Run: headless pygame with SDL's dummy video driver; simulated clock (each Clock.tick advances the game by its frame time, no real sleeping); random seed 0; keys injected as events and as key.get_pressed() state; no mouse input.
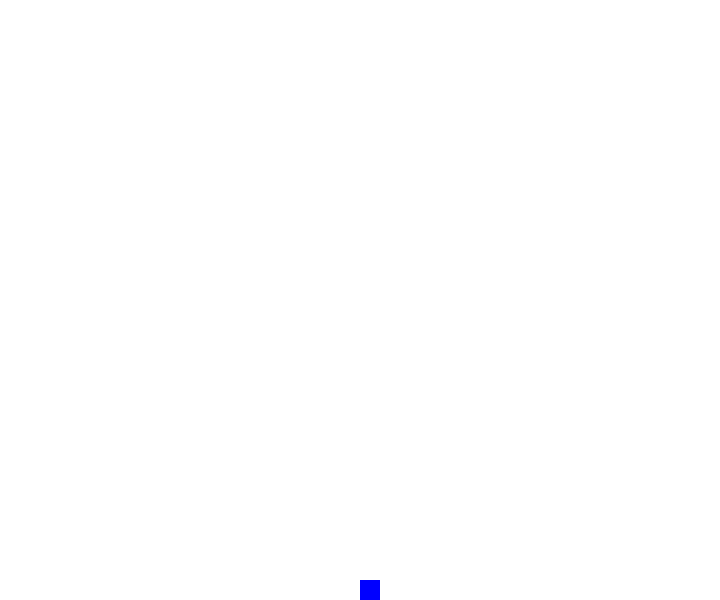
Frame 1 of 4 · flips 1–60 · no input
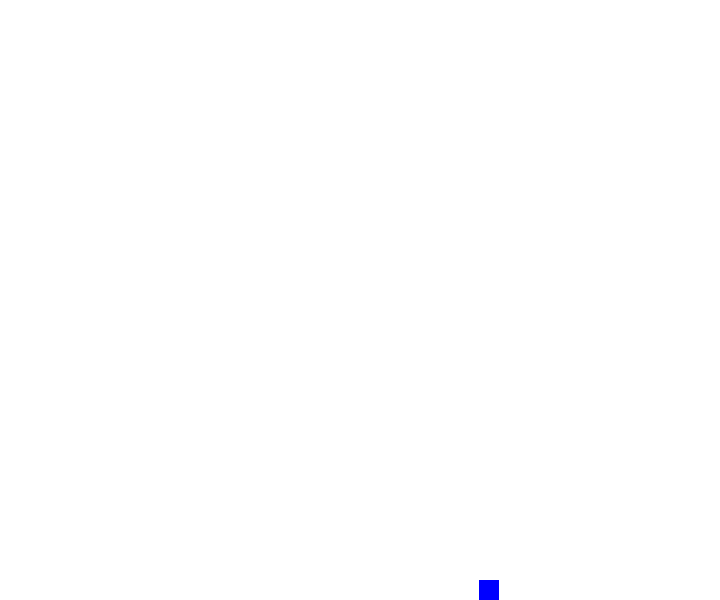
Frame 2 of 4 · flips 61–180 · tapped SPACE, RETURN · held RIGHT (→), D
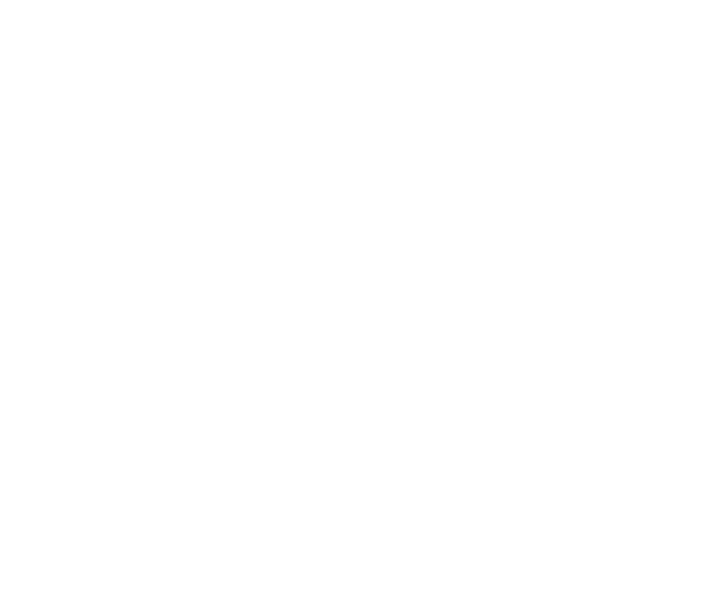
Frame 3 of 4 · flips 181–300 · held DOWN (↓), S
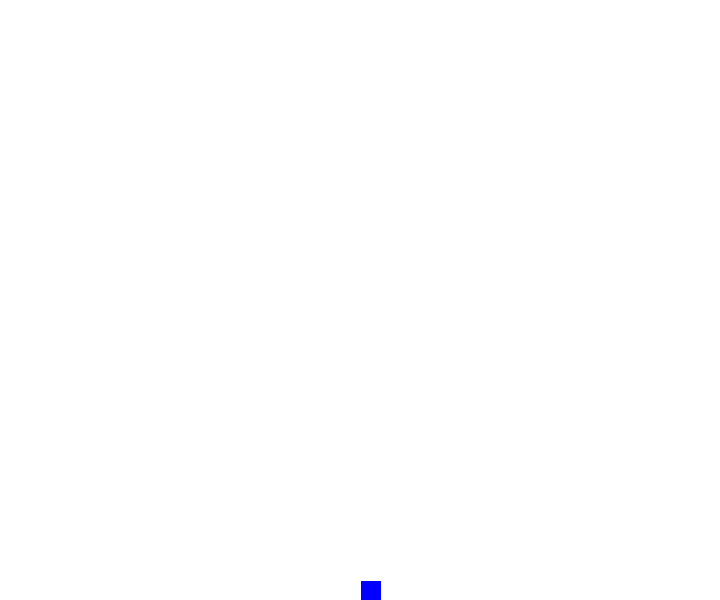
Frame 4 of 4 · flips 301–420 · held LEFT (←), A, UP (↑), W

The pygame program that drew these frames:

import pygame
import random   

pygame.init()
WIDTH, HEIGHT = 720, 600
WIN = pygame.display.set_mode((WIDTH, HEIGHT))
pygame.display.set_caption("Trojan Game")

clock = pygame.time.Clock()

pwidth, pheight = 20, 20
player = pygame.Rect((WIDTH/2), HEIGHT - pheight, pwidth, pheight)

running = True

while running:
    for event in pygame.event.get():
        if event.type == pygame.QUIT:
            running = False
    WIN.fill("white")
    pygame.draw.rect(WIN, "blue", player, 150)

    move = pygame.key.get_pressed()

    if move[pygame.K_a]:
        player.x -= 1
    if move[pygame.K_d]:
        player.x += 1
    if move[pygame.K_w]:
        player.y -= 1
    if move[pygame.K_s]:
        player.y += 1

    pygame.display.flip()

    
    clock.tick(60)
pygame.quit()
